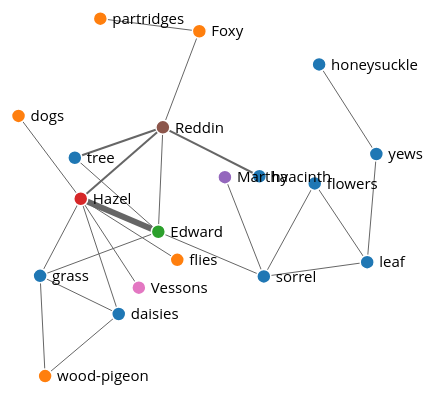
D3 v3 page, settled after 360 driven frames (6 s of simulated time); the page loaded 1 data file(s).



var width = 960,
	height = 500;

var color = d3.scale.category10(); 

var force = d3.layout.force()
	.charge(-300) //how attracted nodes are to each other
	.linkDistance(100)
	.size([width, height]);

var svg = d3.select("body").append("svg")
	.attr("width", width)
	.attr("height", height);

d3.json("gte_links_ch18.json", function(error, graph) {
  if (error) throw error;

	force 
		.nodes(graph.nodes)
		.links(graph.links)
		.start(); //starts at the first item in an ordered list

	var link = svg.selectAll(".link")
		.data(graph.links) 
	  .enter().append("line")
	  	.attr("class", "link")
	  	.style("stroke-width", function(d) { return d.value; });	

	var node = svg.selectAll(".node") 
		.data(graph.nodes) 
	  .enter().append("g")
	   	.attr("class", "node")
	   	.on("mouseover", mouseover)
	   	.on("mouseout", mouseout)
	   	.call(force.drag);

	 node.append("circle")
	 	.style("fill", function(d) {return color(d.group);})
	 	.attr("r", 7);


	 node.append("text")
	 	.attr("x", 12)
	 	.attr("dy", ".35em")
	 	.text(function(d) {return d.name; });

	force.on("tick", function() {
	    link.attr("x1", function(d) { return d.source.x; })
	        .attr("y1", function(d) { return d.source.y; })
	        .attr("x2", function(d) { return d.target.x; })
	        .attr("y2", function(d) { return d.target.y; });
	 node
      .attr("transform", function(d) { return "translate(" + d.x + "," + d.y + ")"; });
  });

});

function mouseover() { //makes the text size increase on mouseover
 	d3.select(this).select("text").transition()
		.duration(750)
		.style("font-size", "40px");


 }

function mouseout() { //returns text to original size
 	d3.select(this).select("text").transition()
 		.duration(750)
 		.style("font-size", "15px");
 }




### data: gte_links_ch18.json
{
 "nodes": [
  {
   "name": "daisies",
   "group": 1
  },
  {
   "name": "dogs",
   "group": 2
  },
  {
   "name": "Edward",
   "group": 5
  },
  {
   "name": "flies",
   "group": 2
  },
  {
   "name": "flowers",
   "group": 1
  },
  {
   "name": "Foxy",
   "group": 2
  },
  {
   "name": "grass",
   "group": 1
  },
  {
   "name": "Hazel",
   "group": 3
  },
  "... 11 more items"
 ],
 "links": [
  {
   "source": 0,
   "target": 6,
   "value": 1
  },
  {
   "source": 0,
   "target": 17,
   "value": 1
  },
  {
   "source": 0,
   "target": 7,
   "value": 1
  },
  {
   "source": 1,
   "target": 7,
   "value": 1
  },
  {
   "source": 2,
   "target": 15,
   "value": 1
  },
  {
   "source": 2,
   "target": 6,
   "value": 1
  },
  {
   "source": 2,
   "target": 7,
   "value": 6
  },
  {
   "source": 2,
   "target": 14,
   "value": 1
  },
  "... 16 more items"
 ]
}